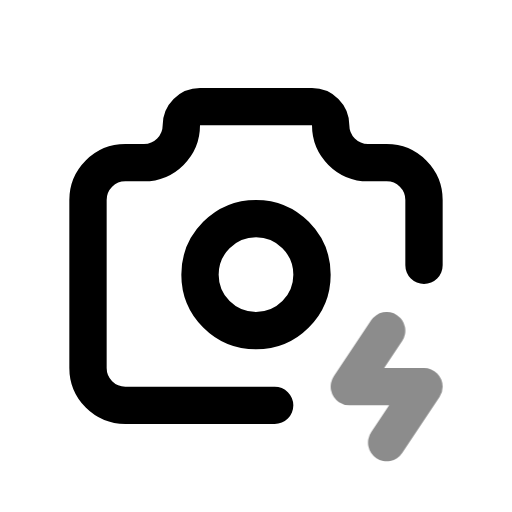
t = 0.00 s
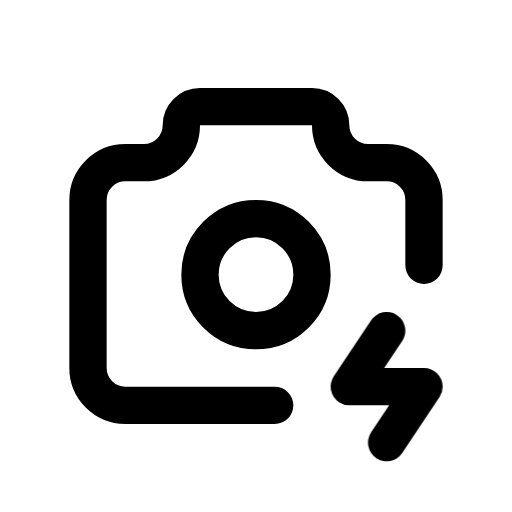
t = 0.60 s
t = 1.04 s: frame unchanged from t = 0.60 s, image omitted
t = 1.66 s: frame unchanged from t = 0.60 s, image omitted
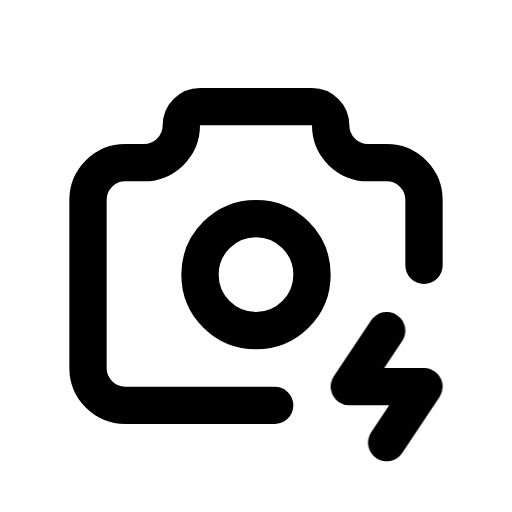
t = 2.06 s
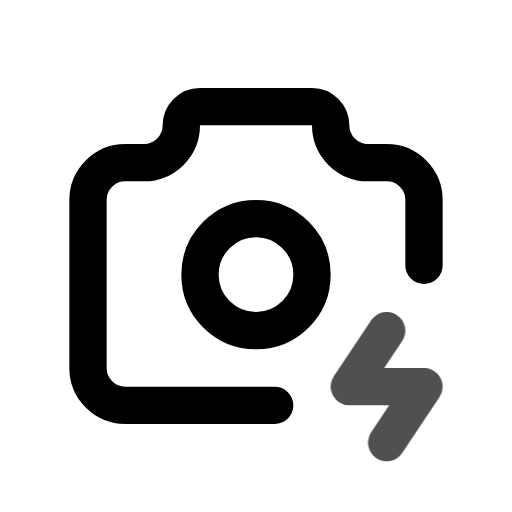
t = 2.85 s

The animated SVG that drew these frames (rendered in a browser with its animation timeline set to each time). Animation: 1 CSS @keyframes rule; one cycle of 3.25 s, repeats indefinitely.

<svg xmlns="http://www.w3.org/2000/svg" width="24" height="24" fill="none" stroke="currentColor" stroke-linecap="round" stroke-linejoin="round" stroke-width="2" viewBox="0 0 24 24">
    <!-- Generated by scripts/icon-expansion/generate.mjs -->
    <!-- Adapted from Tabler Icons 3.34.1.
MIT License

Copyright (c) 2020-2024 Paweł Kuna

Permission is hereby granted, free of charge, to any person obtaining a copy
of this software and associated documentation files (the "Software"), to deal
in the Software without restriction, including without limitation the rights
to use, copy, modify, merge, publish, distribute, sublicense, and/or sell
copies of the Software, and to permit persons to whom the Software is
furnished to do so, subject to the following conditions:

The above copyright notice and this permission notice shall be included in all
copies or substantial portions of the Software.

THE SOFTWARE IS PROVIDED "AS IS", WITHOUT WARRANTY OF ANY KIND, EXPRESS OR
IMPLIED, INCLUDING BUT NOT LIMITED TO THE WARRANTIES OF MERCHANTABILITY,
FITNESS FOR A PARTICULAR PURPOSE AND NONINFRINGEMENT. IN NO EVENT SHALL THE
AUTHORS OR COPYRIGHT HOLDERS BE LIABLE FOR ANY CLAIM, DAMAGES OR OTHER
LIABILITY, WHETHER IN AN ACTION OF CONTRACT, TORT OR OTHERWISE, ARISING FROM,
OUT OF OR IN CONNECTION WITH THE SOFTWARE OR THE USE OR OTHER DEALINGS IN THE
SOFTWARE. -->
    <style>
        @media (prefers-reduced-motion: no-preference) {
            @keyframes ira-exp-pulse { 0%, 100% { opacity: 1; } 22% { opacity: .45; } 40% { opacity: 1; } }
            [data-ira-motion="camera-bolt"] { transform-box: fill-box; transform-origin: center; animation: ira-exp-pulse 2.65s ease-in-out -0.6s infinite; }
        }
    </style>
    <g transform="translate(1.5 1.5) scale(.875)"><path d="M13 20h-8a2 2 0 0 1 -2 -2v-9a2 2 0 0 1 2 -2h1a2 2 0 0 0 2 -2a1 1 0 0 1 1 -1h6a1 1 0 0 1 1 1a2 2 0 0 0 2 2h1a2 2 0 0 1 2 2v3.5"/><path d="M9 13a3 3 0 1 0 6 0a3 3 0 0 0 -6 0"/></g>
    <g data-ira-motion="camera-bolt"><g transform="translate(1.5 1.5) scale(.875)"><path d="M19 16l-2 3h4l-2 3"/></g></g>
</svg>
